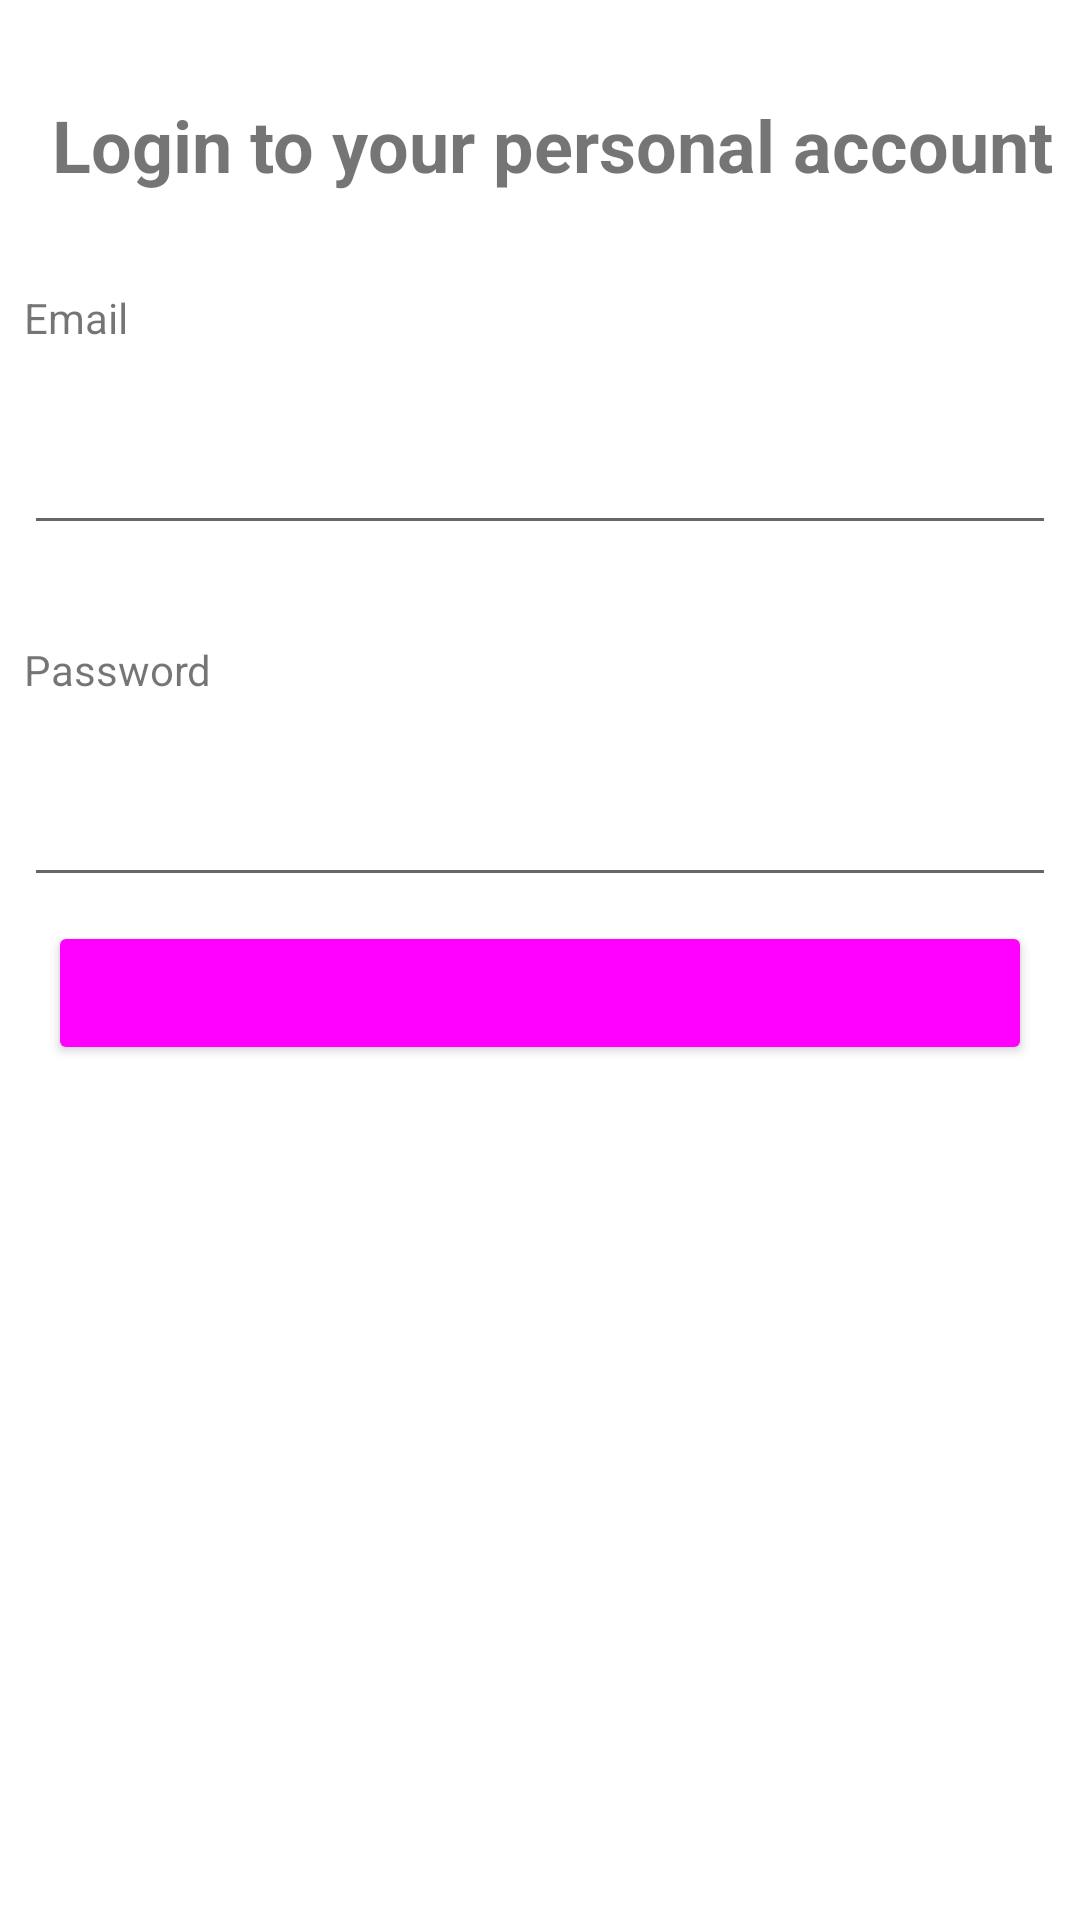

This screen was rendered from an Android layout file. Write that file and the resources it references.
<!-- AndroidManifest.xml: application theme Theme.Mmis_lk -->
<!-- res/layout/activity_login.xml -->
<?xml version="1.0" encoding="utf-8"?>
<androidx.constraintlayout.widget.ConstraintLayout xmlns:android="http://schemas.android.com/apk/res/android"
    xmlns:app="http://schemas.android.com/apk/res-auto"
    xmlns:tools="http://schemas.android.com/tools"
    android:layout_width="match_parent"
    android:layout_height="match_parent"
    tools:context=".LoginActivity">

    <TextView
        android:id="@+id/textViewMessage"
        android:layout_width="wrap_content"
        android:layout_height="wrap_content"
        android:layout_marginTop="32dp"
        android:layout_marginStart="8dp"
        app:layout_constraintStart_toStartOf="parent"
        app:layout_constraintTop_toTopOf="parent"
        app:layout_constraintEnd_toEndOf="parent"
        app:layout_constraintBottom_toBottomOf="parent"/>

    <TextView
        android:id="@+id/textViewLoginTitle"
        android:layout_width="wrap_content"
        android:layout_height="wrap_content"
        android:layout_marginStart="8dp"
        android:layout_marginTop="32dp"
        android:text="@string/login_welcome_message"
        android:textSize="24sp"
        android:textStyle="bold"
        app:layout_constraintEnd_toEndOf="parent"
        app:layout_constraintStart_toStartOf="parent"
        app:layout_constraintTop_toTopOf="parent"/>

    <TextView
        android:id="@+id/textViewLogin"
        android:layout_width="wrap_content"
        android:layout_height="wrap_content"
        android:layout_marginTop="32dp"
        android:layout_marginStart="8dp"
        android:text="@string/email"
        app:layout_constraintStart_toStartOf="parent"
        app:layout_constraintTop_toBottomOf="@id/textViewLoginTitle" />

    <TextView
        android:id="@+id/textViewPassword"
        android:layout_width="wrap_content"
        android:layout_height="wrap_content"
        android:layout_marginTop="32dp"
        android:text="@string/password"
        android:layout_marginStart="8dp"
        app:layout_constraintStart_toStartOf="parent"
        app:layout_constraintTop_toBottomOf="@+id/editTextTextEmail" />

    <Button
        android:id="@+id/buttonLogin"
        android:layout_width="match_parent"
        android:layout_height="wrap_content"
        android:layout_marginTop="8dp"
        android:layout_marginEnd="16dp"
        android:layout_marginStart="16dp"
        android:text="@string/login"
        android:theme="@style/Widget.Material3.Button"
        app:layout_constraintEnd_toEndOf="parent"
        app:layout_constraintTop_toBottomOf="@id/editTextTextPassword" />

    <EditText
        android:id="@+id/editTextTextEmail"
        android:layout_width="match_parent"
        android:layout_height="wrap_content"
        android:ems="10"
        android:layout_margin="8dp"
        android:inputType="textEmailAddress"
        android:theme="@style/Widget.Material3.TextInputEditText.OutlinedBox"
        android:text=""
        app:layout_constraintStart_toStartOf="@+id/textViewLogin"
        app:layout_constraintTop_toBottomOf="@+id/textViewLogin" />

    <EditText
        android:id="@+id/editTextTextPassword"
        android:layout_width="match_parent"
        android:layout_height="wrap_content"
        android:ems="10"
        android:layout_margin="8dp"
        android:inputType="textPassword"
        android:theme="@style/Widget.Material3.TextInputEditText.OutlinedBox"
        app:layout_constraintStart_toStartOf="@+id/textViewPassword"
        app:layout_constraintTop_toBottomOf="@+id/textViewPassword" />

</androidx.constraintlayout.widget.ConstraintLayout>
<!-- resources referenced by this layout -->
<resources>
  <string name="email">Email</string>
  <string name="login">Login</string>
  <string name="login_welcome_message">Login to your personal account</string>
  <string name="password">Password</string>
  <style name="Theme.Mmis_lk" parent="Theme.MaterialComponents.DayNight.DarkActionBar">
          
          <item name="colorPrimary">@color/purple_500</item>
          <item name="colorPrimaryVariant">@color/purple_700</item>
          <item name="colorOnPrimary">@color/white</item>
          
          <item name="colorSecondary">@color/teal_200</item>
          <item name="colorSecondaryVariant">@color/teal_700</item>
          <item name="colorOnSecondary">@color/black</item>
          
          <item name="android:statusBarColor">?attr/colorPrimaryVariant</item>
          
      </style>
  <color name="purple_500">#FF6200EE</color>
  <color name="purple_700">#FF3700B3</color>
  <color name="white">#FFFFFFFF</color>
  <color name="teal_200">#FF03DAC5</color>
  <color name="teal_700">#FF018786</color>
  <color name="black">#FF000000</color>
</resources>
